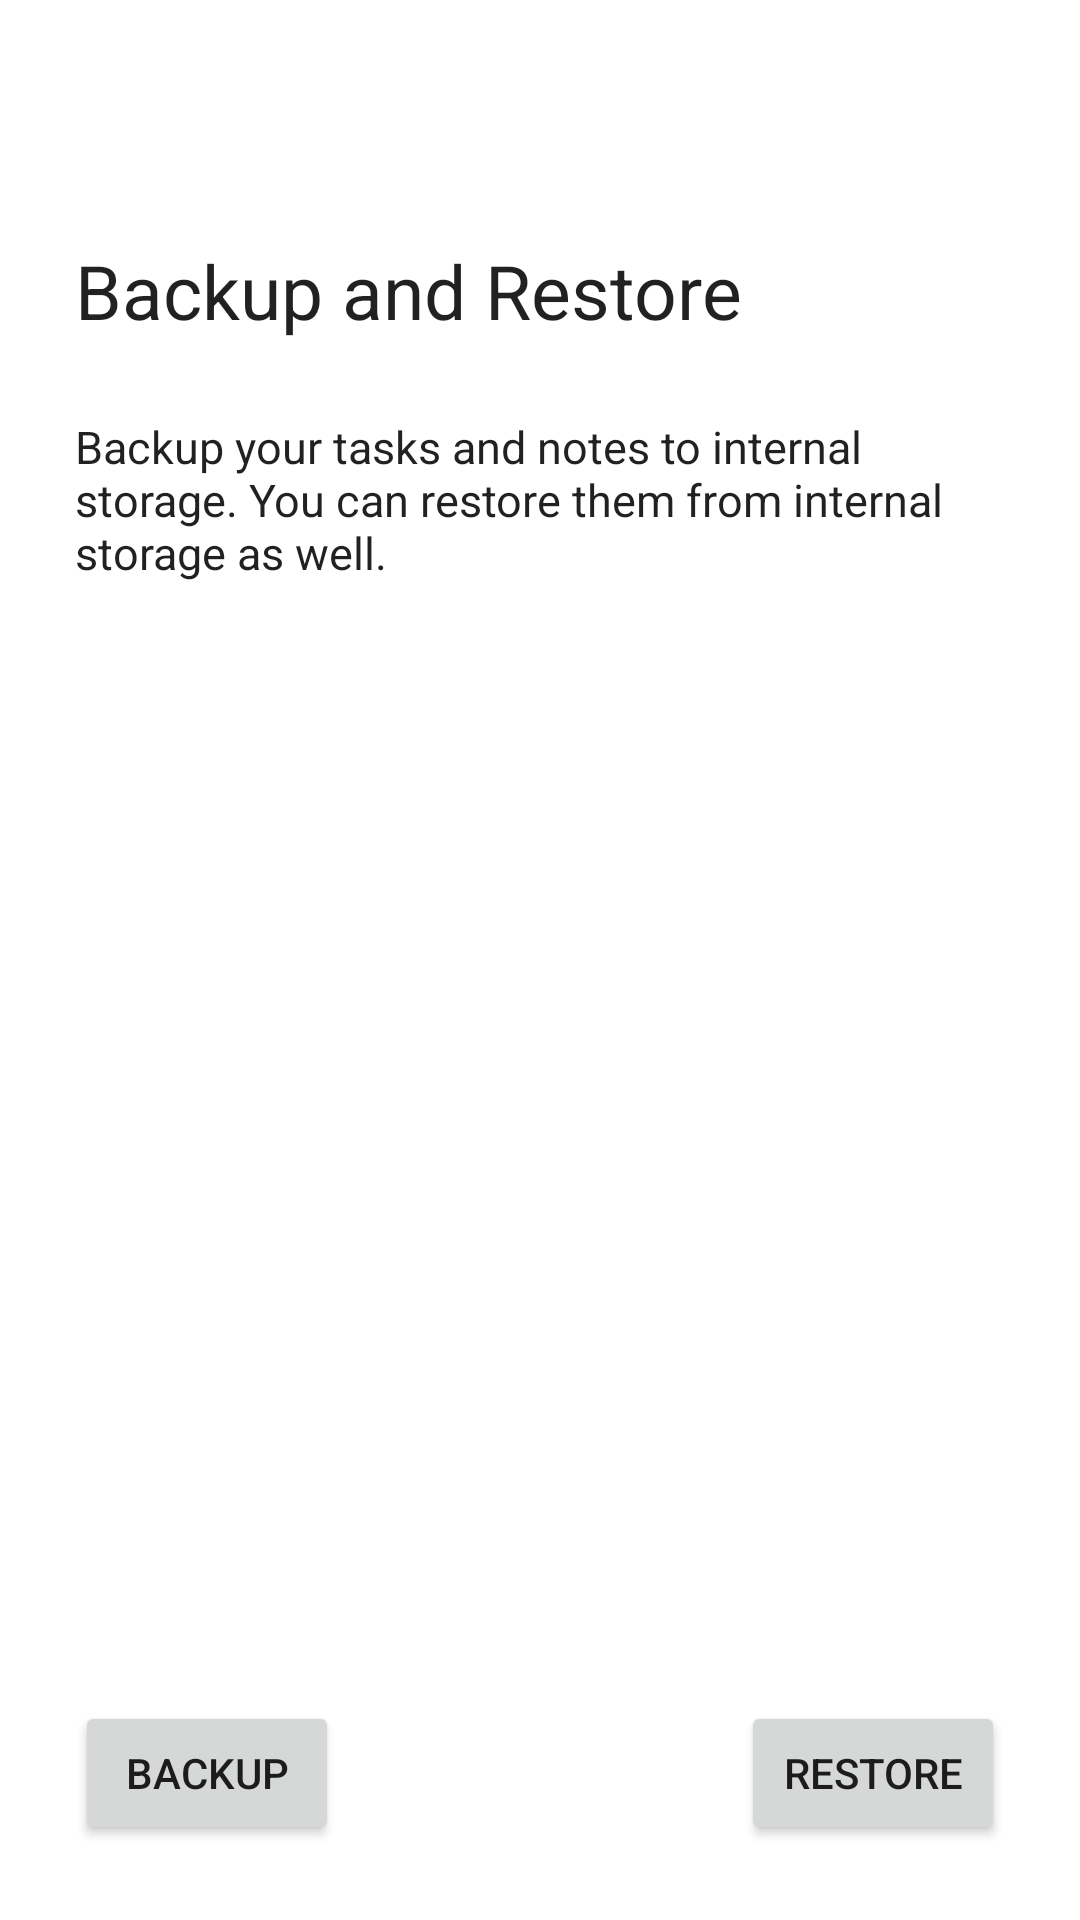

Reconstruct the res/layout file that produces this screen, plus the resources it refers to.
<!-- AndroidManifest.xml: application theme Theme.RemindMe -->
<!-- res/layout/activity_backup_restore.xml -->
<?xml version="1.0" encoding="utf-8"?>
<androidx.constraintlayout.widget.ConstraintLayout xmlns:android="http://schemas.android.com/apk/res/android"
    xmlns:app="http://schemas.android.com/apk/res-auto"
    xmlns:tools="http://schemas.android.com/tools"
    android:id="@+id/main"
    android:layout_width="match_parent"
    android:layout_height="match_parent"
    tools:context=".BackupRestoreActivity">

    <ImageView
        android:id="@+id/fileIcon"
        android:layout_width="wrap_content"
        android:layout_height="wrap_content"
        android:layout_margin="25dp"
        android:contentDescription="@string/file_icon"
        android:src="@drawable/ic_file"
        app:layout_constraintTop_toTopOf="parent"
        app:layout_constraintStart_toStartOf="parent" />

    <TextView
        android:id="@+id/title"
        android:layout_width="wrap_content"
        android:layout_height="wrap_content"
        android:layout_margin="25dp"
        android:text="@string/backup_restore"
        android:textSize="25sp"
        android:textColor="?android:textColorPrimary"
        app:layout_constraintTop_toBottomOf="@id/fileIcon"
        app:layout_constraintStart_toStartOf="parent" />

    <TextView
        android:id="@+id/desc"
        android:layout_width="match_parent"
        android:layout_height="wrap_content"
        android:layout_margin="25dp"
        android:text="@string/backup_restore_desc"
        android:textSize="15sp"
        android:textColor="?android:textColorPrimary"
        app:layout_constraintTop_toBottomOf="@id/title"
        app:layout_constraintStart_toStartOf="parent" />

    <Button
        android:id="@+id/btnBackup"
        android:layout_width="wrap_content"
        android:layout_height="wrap_content"
        android:layout_margin="25dp"
        android:text="@string/backup"
        app:layout_constraintStart_toStartOf="parent"
        app:layout_constraintBottom_toBottomOf="parent" />

    <Button
        android:id="@+id/btnRestore"
        android:layout_width="wrap_content"
        android:layout_height="wrap_content"
        android:layout_margin="25dp"
        android:text="@string/restore"
        app:layout_constraintEnd_toEndOf="parent"
        app:layout_constraintBottom_toBottomOf="parent" />

</androidx.constraintlayout.widget.ConstraintLayout>
<!-- resources referenced by this layout -->
<resources>
  <!-- drawable ic_file (drawable) -->
  <vector xmlns:android="http://schemas.android.com/apk/res/android" android:autoMirrored="true" android:height="30dp" android:tint="#FFFFFF" android:viewportHeight="24" android:viewportWidth="24" android:width="30dp">
        
      <path android:fillColor="@android:color/white" android:pathData="M6,2c-1.1,0 -1.99,0.9 -1.99,2L4,20c0,1.1 0.89,2 1.99,2L18,22c1.1,0 2,-0.9 2,-2L20,8l-6,-6L6,2zM13,9L13,3.5L18.5,9L13,9z"/>
      
  </vector>
  <string name="backup">Backup</string>
  <string name="backup_restore">Backup and Restore</string>
  <string name="backup_restore_desc">Backup your tasks and notes to internal storage. You can restore them from internal storage as well.</string>
  <string name="file_icon">File icon</string>
  <string name="restore">Restore</string>
  <style name="Theme.RemindMe" parent="Theme.MaterialComponents.DayNight.DarkActionBar">
          
          <item name="colorPrimary">@color/purple_500</item>
          <item name="colorPrimaryVariant">@color/purple_700</item>
          <item name="colorOnPrimary">@color/white</item>
          
          <item name="colorSecondary">@color/teal_200</item>
          <item name="colorSecondaryVariant">@color/teal_700</item>
          <item name="colorOnSecondary">@color/black</item>
          
          <item name="android:statusBarColor">?attr/colorPrimaryVariant</item>
          
      </style>
  <color name="purple_500">#FF6200EE</color>
  <color name="purple_700">#FF3700B3</color>
  <color name="white">#FFFFFFFF</color>
  <color name="teal_200">#FF03DAC5</color>
  <color name="teal_700">#FF018786</color>
  <color name="black">#FF000000</color>
</resources>
